Dataset: dataset (GitHub, MasieroGiacomo/Project). Classes: human, not human.

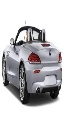
Label: not human

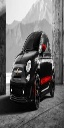
Label: not human

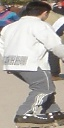
Label: human

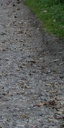
Label: not human

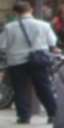
Label: human

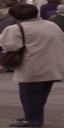
Label: human
